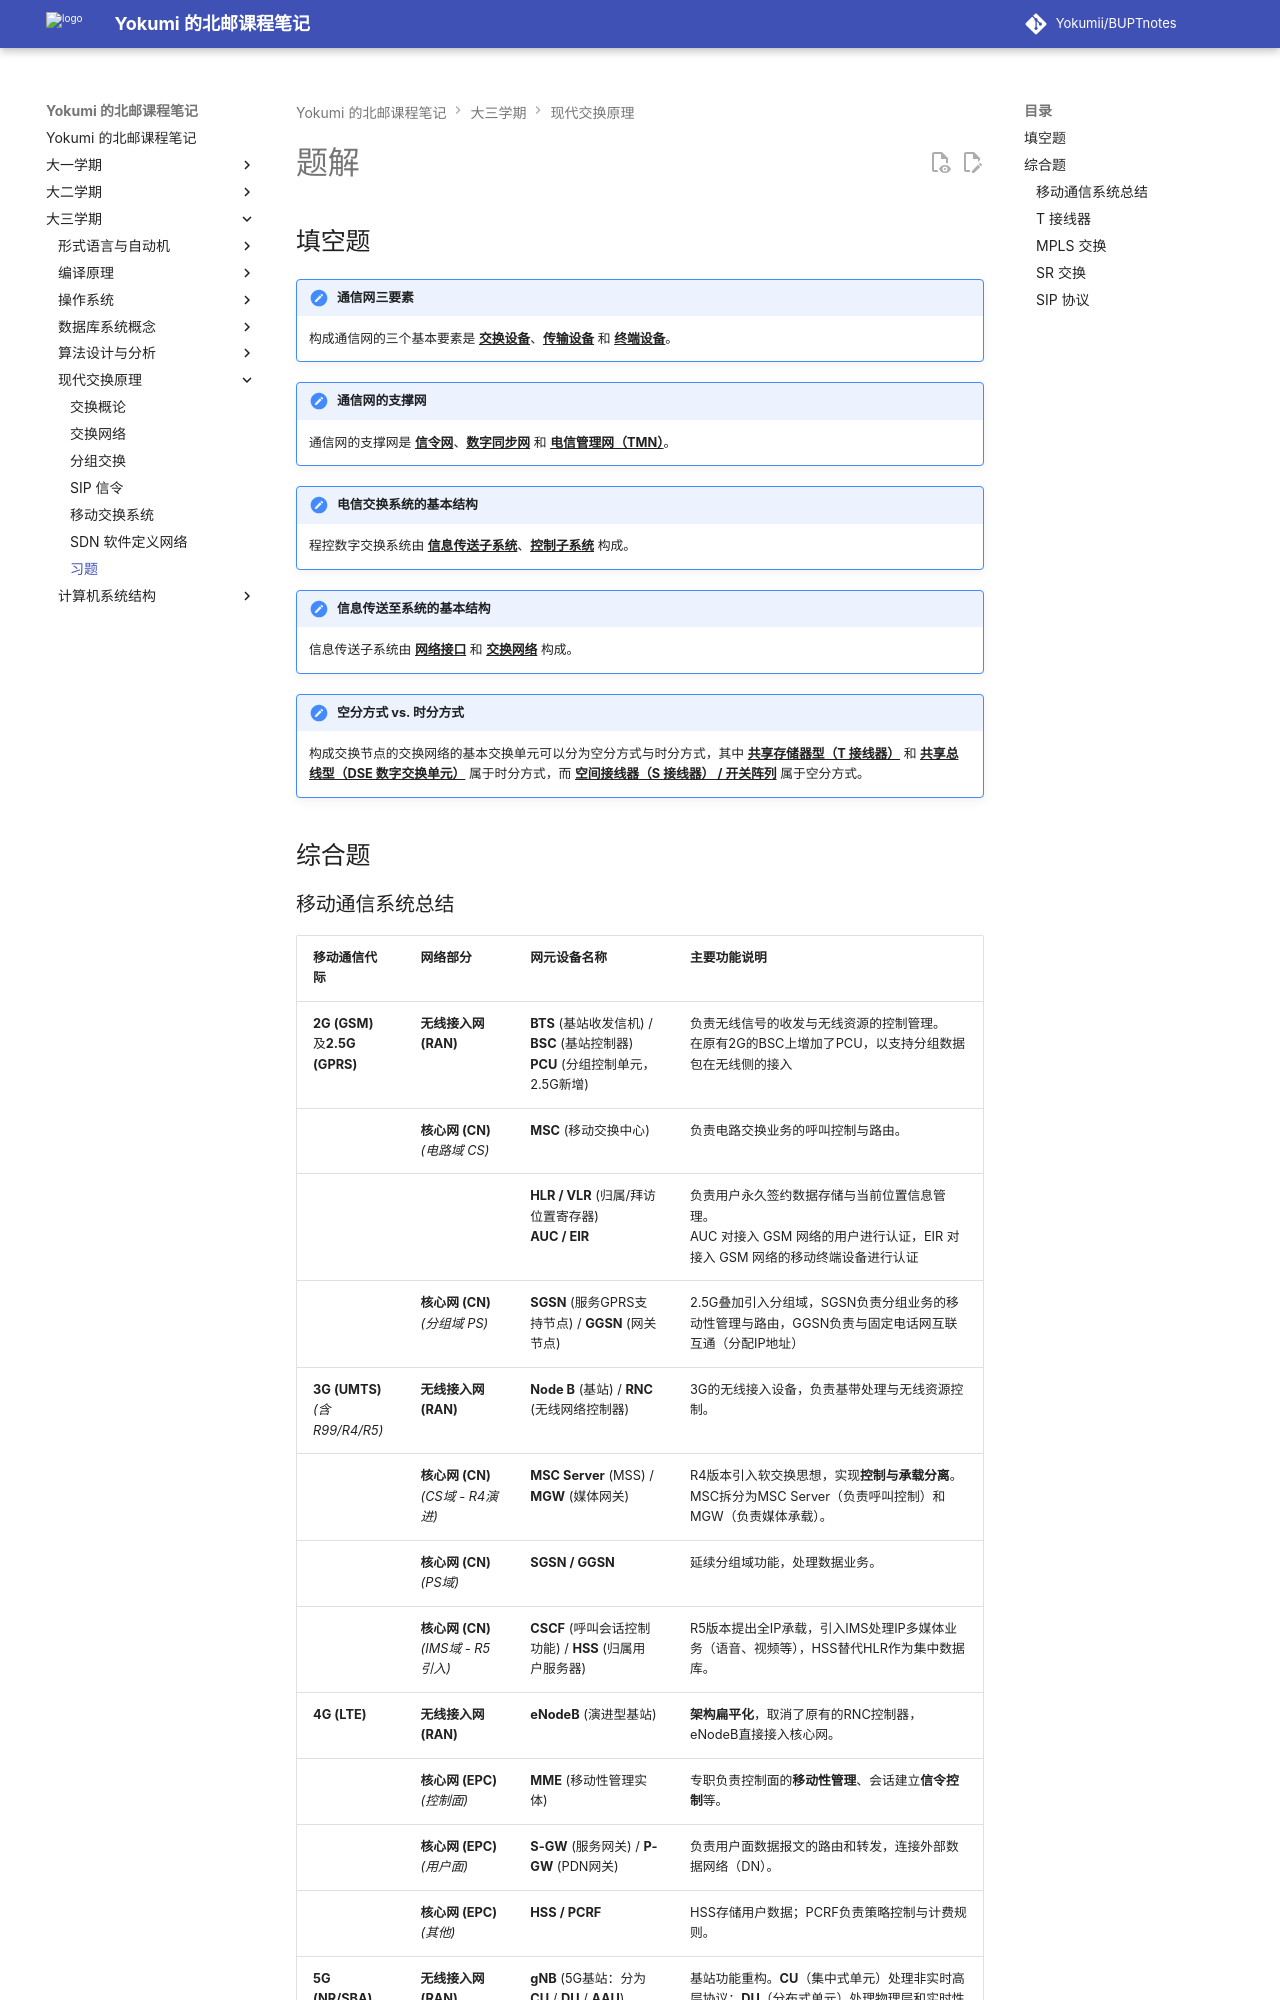

repository: Yokumii/BUPTnotes · page: study/computer-science/modern-switching-and-networks/solution/index.html · generator: mkdocs

---
description: 汇总现代交换原理与网络技术课程的填空和综合题解答，覆盖交换、信令、移动网络与 SDN。
---

# 题解

## 填空题

!!! note "通信网三要素"
    构成通信网的三个基本要素是 <u>**交换设备**</u>、<u>**传输设备**</u> 和 <u>**终端设备**</u>。

!!! note "通信网的支撑网"
    通信网的支撑网是 <u>**信令网**</u>、<u>**数字同步网**</u> 和 <u>**电信管理网（TMN）**</u>。

!!! note "电信交换系统的基本结构"
    程控数字交换系统由 <u>**信息传送子系统**</u>、<u>**控制子系统**</u> 构成。

!!! note "信息传送至系统的基本结构"
    信息传送子系统由 <u>**网络接口**</u> 和 <u>**交换网络**</u> 构成。

!!! note "空分方式 vs. 时分方式"
    构成交换节点的交换网络的基本交换单元可以分为空分方式与时分方式，其中 <u>**共享存储器型（T 接线器）**</u> 和 <u>**共享总线型（DSE 数字交换单元）**</u> 属于时分方式，而 <u>**空间接线器（S 接线器） / 开关阵列**</u> 属于空分方式。

## 综合题
